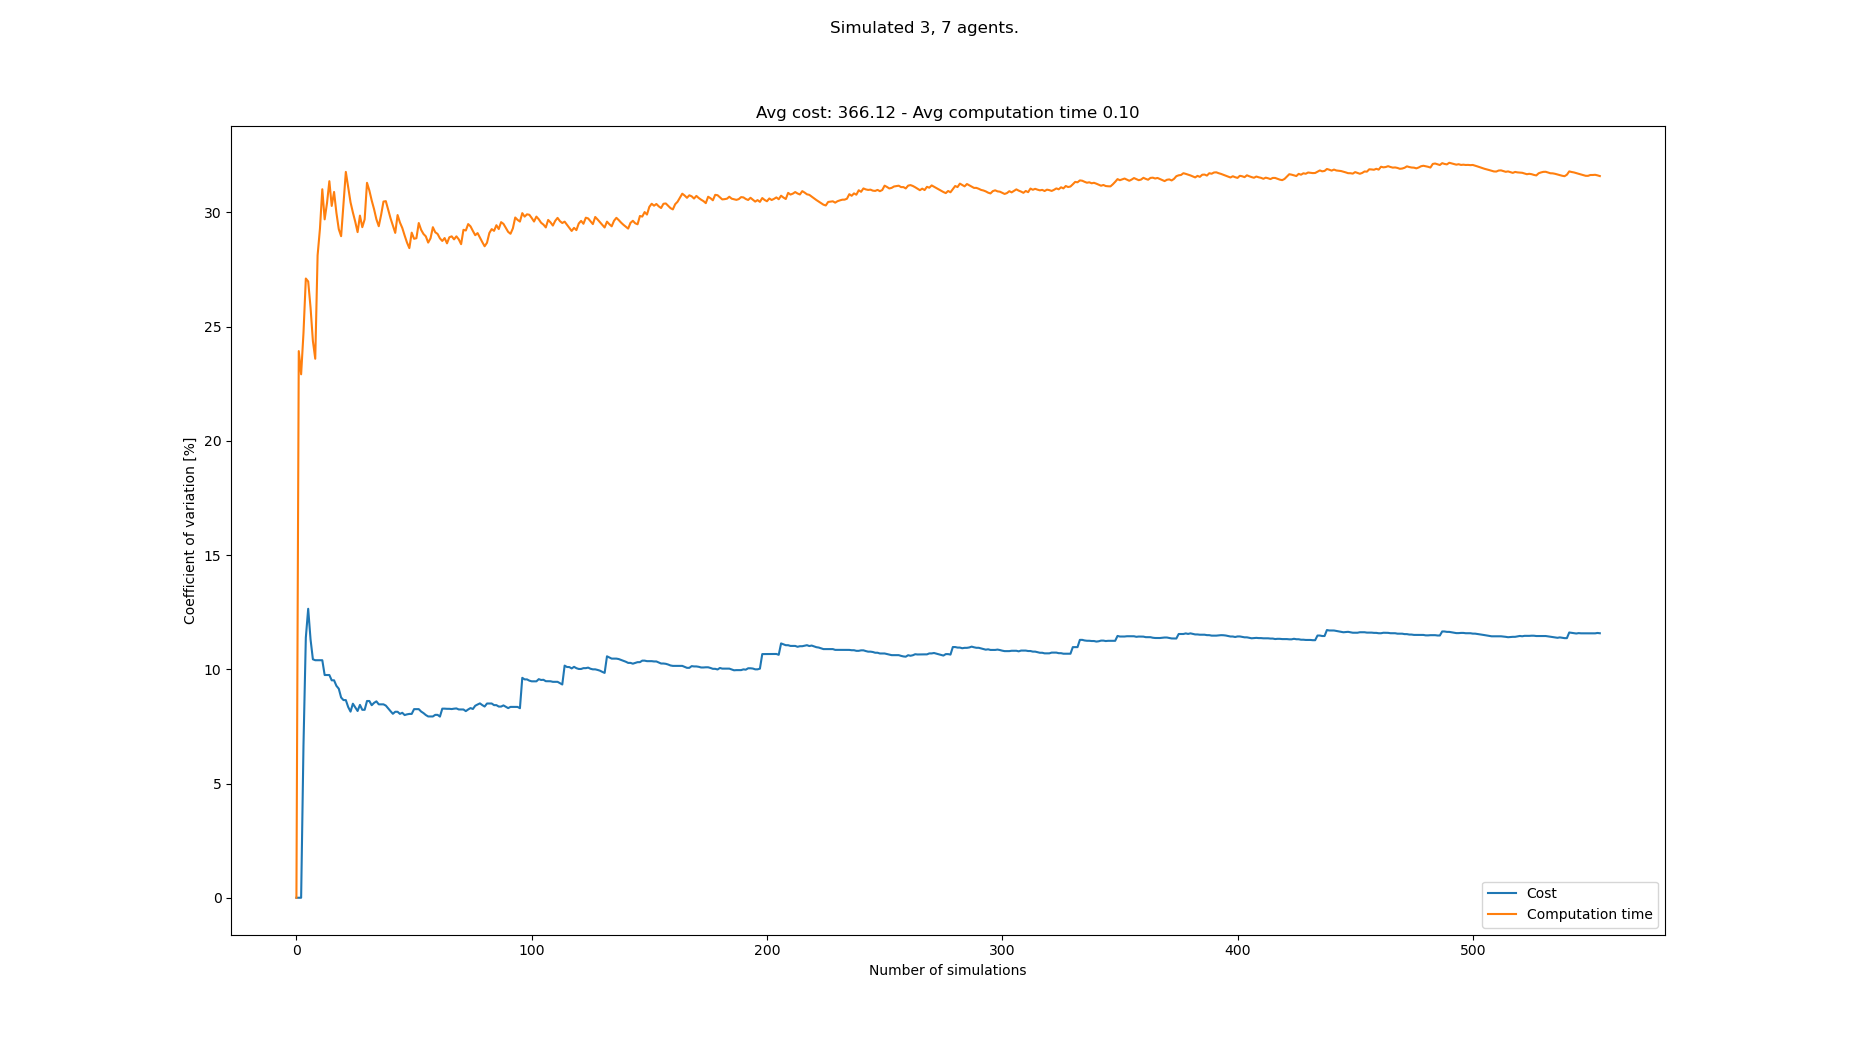

The data file committed next to this chart (first rows):
starts, goals, Cost, Cost_var, Cost_mean, Cost_std, Computation time, Computation time_var, Computation time_mean, Computation time_std
[(7, 0), (5, 0), (4, 0), (8, 21), (6, 21…, [(1, 21), (0, 21), (5, 21), (3, 0), (8, …, 280, 0.0, 280.0, 0.0, 0.09389, 0.0, 0.09389, 0.0
[(5, 0), (6, 0), (2, 0), (0, 21), (8, 21…, [(3, 21), (4, 21), (6, 21), (0, 0), (7, …, , 0.0, 280.0, 0.0, 0.05763, 23.93, 0.07576, 0.01813
[(2, 0), (5, 0), (4, 0), (8, 21), (5, 21…, [(2, 21), (4, 21), (0, 21), (7, 0), (5, …, , 0.0, 280.0, 0.0, 0.06145, 22.92, 0.07099, 0.01627
[(7, 0), (5, 0), (6, 0), (4, 21), (7, 21…, [(0, 21), (8, 21), (2, 21), (0, 0), (5, …, 320, 6.667, 300.0, 20.0, 0.102, 24.72, 0.07875, 0.01947
[(7, 0), (2, 0), (1, 0), (8, 21), (5, 21…, [(8, 21), (4, 21), (5, 21), (4, 0), (7, …, 370, 11.39, 323.3, 36.82, 0.1181, 27.11, 0.08663, 0.02348
[(8, 0), (1, 0), (6, 0), (1, 21), (3, 21…, [(8, 21), (4, 21), (1, 21), (2, 0), (6, …, 390, 12.65, 340.0, 43.01, 0.1206, 26.98, 0.09229, 0.0249
[(1, 0), (8, 0), (5, 0), (8, 21), (5, 21…, [(4, 21), (3, 21), (8, 21), (0, 0), (1, …, 340, 11.31, 340.0, 38.47, 0.1186, 25.84, 0.09605, 0.02482
[(7, 0), (0, 0), (5, 0), (3, 21), (5, 21…, [(6, 21), (0, 21), (5, 21), (2, 0), (1, …, 330, 10.44, 338.3, 35.32, 0.1138, 24.37, 0.09828, 0.02395
[(0, 0), (4, 0), (6, 0), (5, 21), (1, 21…, [(2, 21), (0, 21), (8, 21), (3, 0), (0, …, 380, 10.4, 344.3, 35.8, 0.1224, 23.6, 0.101, 0.02382
[(7, 0), (1, 0), (8, 0), (6, 21), (2, 21…, [(5, 21), (7, 21), (2, 21), (0, 0), (3, …, , 10.4, 344.3, 35.8, 0.05169, 28.12, 0.09603, 0.027
[(3, 0), (6, 0), (2, 0), (2, 21), (3, 21…, [(3, 21), (8, 21), (2, 21), (5, 0), (0, …, , 10.4, 344.3, 35.8, 0.06457, 29.29, 0.09317, 0.02729
[(8, 0), (5, 0), (1, 0), (6, 21), (3, 21…, [(2, 21), (0, 21), (7, 21), (5, 0), (7, …, , 10.4, 344.3, 35.8, 0.05709, 31.02, 0.09016, 0.02796
[(3, 0), (6, 0), (7, 0), (3, 21), (1, 21…, [(5, 21), (4, 21), (8, 21), (7, 0), (4, …, 340, 9.751, 343.8, 33.52, 0.09636, 29.7, 0.09064, 0.02692
[(3, 0), (1, 0), (0, 0), (8, 21), (5, 21…, [(2, 21), (1, 21), (6, 21), (7, 0), (4, …, , 9.751, 343.8, 33.52, 0.06226, 30.41, 0.08861, 0.02695
[(1, 0), (2, 0), (6, 0), (3, 21), (1, 21…, [(8, 21), (0, 21), (6, 21), (8, 0), (5, …, , 9.751, 343.8, 33.52, 0.05774, 31.37, 0.08655, 0.02715
[(3, 0), (1, 0), (6, 0), (6, 21), (4, 21…, [(5, 21), (6, 21), (4, 21), (7, 0), (6, …, 320, 9.519, 341.1, 32.47, 0.0973, 30.29, 0.08722, 0.02642
[(5, 0), (1, 0), (0, 0), (0, 21), (1, 21…, [(0, 21), (5, 21), (7, 21), (2, 0), (6, …, , 9.519, 341.1, 32.47, 0.05948, 30.9, 0.08559, 0.02645
[(6, 0), (2, 0), (5, 0), (4, 21), (7, 21…, [(6, 21), (3, 21), (2, 21), (7, 0), (2, …, 320, 9.277, 339.0, 31.45, 0.0992, 29.98, 0.08635, 0.02589
[(2, 0), (6, 0), (3, 0), (2, 21), (5, 21…, [(2, 21), (7, 21), (3, 21), (1, 0), (3, …, 370, 9.151, 341.8, 31.28, 0.1059, 29.27, 0.08738, 0.02558
[(0, 0), (5, 0), (7, 0), (1, 21), (2, 21…, [(2, 21), (5, 21), (1, 21), (8, 0), (7, …, 340, 8.767, 341.7, 29.95, 0.1166, 28.96, 0.08884, 0.02573
[(1, 0), (2, 0), (6, 0), (2, 21), (0, 21…, [(3, 21), (7, 21), (8, 21), (2, 0), (4, …, 370, 8.653, 343.8, 29.75, 0.1446, 30.36, 0.0915, 0.02778
[(6, 0), (7, 0), (5, 0), (1, 21), (7, 21…, [(5, 21), (0, 21), (1, 21), (5, 0), (2, …, , 8.653, 343.8, 29.75, 0.05012, 31.78, 0.08962, 0.02848
[(6, 0), (0, 0), (1, 0), (2, 21), (5, 21…, [(0, 21), (4, 21), (2, 21), (8, 0), (6, …, 340, 8.35, 343.6, 28.69, 0.1101, 31.11, 0.09051, 0.02816
[(0, 0), (2, 0), (5, 0), (2, 21), (6, 21…, [(3, 21), (0, 21), (7, 21), (4, 0), (2, …, 330, 8.148, 342.7, 27.92, 0.1069, 30.44, 0.09119, 0.02776
[(2, 0), (7, 0), (3, 0), (3, 21), (2, 21…, [(8, 21), (3, 21), (2, 21), (5, 0), (7, …, 390, 8.495, 345.6, 29.36, 0.1169, 30, 0.09222, 0.02767
[(3, 0), (0, 0), (1, 0), (5, 21), (0, 21…, [(5, 21), (6, 21), (7, 21), (3, 0), (1, …, 330, 8.332, 344.7, 28.72, 0.1184, 29.6, 0.09323, 0.02759
[(8, 0), (7, 0), (4, 0), (0, 21), (1, 21…, [(4, 21), (2, 21), (5, 21), (3, 0), (4, …, 330, 8.175, 343.9, 28.11, 0.1158, 29.14, 0.09406, 0.02741
[(3, 0), (1, 0), (2, 0), (6, 21), (8, 21…, [(7, 21), (5, 21), (2, 21), (7, 0), (4, …, 390, 8.443, 346.3, 29.24, 0.1471, 29.86, 0.09596, 0.02866
[(3, 0), (4, 0), (5, 0), (5, 21), (7, 21…, [(6, 21), (4, 21), (5, 21), (2, 0), (1, …, 350, 8.228, 346.5, 28.51, 0.1142, 29.36, 0.09658, 0.02835
[(2, 0), (7, 0), (0, 0), (4, 21), (1, 21…, [(6, 21), (3, 21), (7, 21), (7, 0), (5, …, , 8.228, 346.5, 28.51, 0.06668, 29.7, 0.09559, 0.02839
[(4, 0), (1, 0), (2, 0), (5, 21), (1, 21…, [(4, 21), (2, 21), (6, 21), (2, 0), (4, …, 400, 8.613, 349, 30.06, 0.1669, 31.3, 0.09789, 0.03064
[(6, 0), (3, 0), (8, 0), (7, 21), (0, 21…, [(4, 21), (7, 21), (3, 21), (1, 0), (8, …, , 8.613, 349, 30.06, 0.0876, 30.96, 0.09757, 0.03021
[(7, 0), (5, 0), (8, 0), (0, 21), (3, 21…, [(1, 21), (7, 21), (6, 21), (8, 0), (1, …, 360, 8.428, 349.5, 29.46, 0.1195, 30.52, 0.09823, 0.02998
[(0, 0), (3, 0), (8, 0), (8, 21), (6, 21…, [(6, 21), (0, 21), (7, 21), (8, 0), (2, …, 390, 8.532, 351.3, 29.97, 0.1227, 30.14, 0.09895, 0.02983
[(8, 0), (7, 0), (6, 0), (2, 21), (6, 21…, [(6, 21), (4, 21), (0, 21), (1, 0), (0, …, 390, 8.598, 352.9, 30.34, 0.1155, 29.7, 0.09942, 0.02953
[(8, 0), (0, 0), (5, 0), (8, 21), (3, 21…, [(1, 21), (2, 21), (8, 21), (7, 0), (3, …, 340, 8.467, 352.4, 29.84, 0.1263, 29.4, 0.1002, 0.02945
[(5, 0), (0, 0), (3, 0), (7, 21), (2, 21…, [(2, 21), (4, 21), (3, 21), (6, 0), (2, …, , 8.467, 352.4, 29.84, 0.06353, 29.89, 0.09918, 0.02965
[(0, 0), (2, 0), (6, 0), (7, 21), (8, 21…, [(5, 21), (0, 21), (6, 21), (0, 0), (6, …, , 8.467, 352.4, 29.84, 0.0602, 30.48, 0.09816, 0.02991
[(0, 0), (1, 0), (7, 0), (0, 21), (5, 21…, [(5, 21), (2, 21), (4, 21), (8, 0), (0, …, 380, 8.413, 353.5, 29.74, 0.14, 30.5, 0.09923, 0.03026
[(7, 0), (4, 0), (5, 0), (8, 21), (5, 21…, [(8, 21), (7, 21), (1, 21), (6, 0), (3, …, 370, 8.288, 354.1, 29.35, 0.1188, 30.12, 0.09972, 0.03004
[(3, 0), (5, 0), (1, 0), (8, 21), (6, 21…, [(3, 21), (7, 21), (2, 21), (4, 0), (7, …, 370, 8.168, 354.6, 28.97, 0.1173, 29.75, 0.1001, 0.02979
[(0, 0), (5, 0), (7, 0), (6, 21), (2, 21…, [(3, 21), (8, 21), (4, 21), (5, 0), (3, …, 370, 8.053, 355.2, 28.6, 0.1226, 29.43, 0.1007, 0.02963
[(6, 0), (8, 0), (5, 0), (5, 21), (4, 21…, [(8, 21), (6, 21), (5, 21), (1, 0), (5, …, 320, 8.142, 354.0, 28.82, 0.09835, 29.11, 0.1006, 0.02929
[(5, 0), (2, 0), (8, 0), (4, 21), (0, 21…, [(7, 21), (0, 21), (5, 21), (7, 0), (1, …, , 8.142, 354.0, 28.82, 0.05443, 29.89, 0.09958, 0.02976
[(3, 0), (2, 0), (1, 0), (7, 21), (2, 21…, [(4, 21), (6, 21), (5, 21), (2, 0), (8, …, 340, 8.05, 353.5, 28.46, 0.1184, 29.56, 0.1, 0.02956
[(1, 0), (7, 0), (3, 0), (8, 21), (7, 21…, [(3, 21), (0, 21), (8, 21), (5, 0), (3, …, 390, 8.098, 354.7, 28.72, 0.1264, 29.32, 0.1006, 0.02949
[(6, 0), (5, 0), (0, 0), (7, 21), (4, 21…, [(4, 21), (0, 21), (2, 21), (4, 0), (8, …, 370, 7.998, 355.2, 28.4, 0.104, 28.99, 0.1006, 0.02918
[(7, 0), (2, 0), (3, 0), (7, 21), (3, 21…, [(3, 21), (2, 21), (4, 21), (2, 0), (4, …, 390, 8.029, 356.2, 28.6, 0.1167, 28.68, 0.101, 0.02896
[(7, 0), (3, 0), (1, 0), (4, 21), (1, 21…, [(4, 21), (8, 21), (0, 21), (4, 0), (1, …, 390, 8.048, 357.1, 28.74, 0.1241, 28.44, 0.1015, 0.02885
[(3, 0), (0, 0), (2, 0), (0, 21), (7, 21…, [(2, 21), (4, 21), (0, 21), (2, 0), (7, …, , 8.048, 357.1, 28.74, 0.05566, 29.12, 0.1005, 0.02927
[(4, 0), (7, 0), (8, 0), (5, 21), (4, 21…, [(5, 21), (8, 21), (4, 21), (4, 0), (6, …, 310, 8.257, 355.8, 29.38, 0.09769, 28.85, 0.1005, 0.02899
[(5, 0), (8, 0), (7, 0), (7, 21), (4, 21…, [(1, 21), (3, 21), (2, 21), (8, 0), (2, …, , 8.257, 355.8, 29.38, 0.0773, 28.87, 0.1, 0.02888
[(8, 0), (6, 0), (2, 0), (3, 21), (8, 21…, [(3, 21), (1, 21), (6, 21), (2, 0), (7, …, , 8.257, 355.8, 29.38, 0.05385, 29.54, 0.09916, 0.02929
[(6, 0), (2, 0), (1, 0), (5, 21), (8, 21…, [(2, 21), (8, 21), (1, 21), (4, 0), (6, …, 350, 8.152, 355.7, 29, 0.1096, 29.24, 0.09935, 0.02905
[(2, 0), (7, 0), (1, 0), (3, 21), (8, 21…, [(6, 21), (8, 21), (7, 21), (1, 0), (0, …, 340, 8.085, 355.3, 28.72, 0.08925, 29.06, 0.09917, 0.02882
[(3, 0), (2, 0), (5, 0), (5, 21), (8, 21…, [(5, 21), (0, 21), (3, 21), (6, 0), (4, …, 370, 7.999, 355.6, 28.45, 0.1316, 28.95, 0.09975, 0.02888
[(0, 0), (5, 0), (8, 0), (3, 21), (8, 21…, [(6, 21), (7, 21), (4, 21), (4, 0), (0, …, 340, 7.937, 355.2, 28.19, 0.1121, 28.68, 0.09997, 0.02867
[(3, 0), (1, 0), (8, 0), (2, 21), (1, 21…, [(1, 21), (0, 21), (3, 21), (4, 0), (7, …, , 7.937, 355.2, 28.19, 0.06913, 28.87, 0.09943, 0.02871
[(5, 0), (8, 0), (7, 0), (6, 21), (2, 21…, [(8, 21), (1, 21), (3, 21), (1, 0), (0, …, , 7.937, 355.2, 28.19, 0.0572, 29.35, 0.09872, 0.02898
[(0, 0), (8, 0), (7, 0), (7, 21), (4, 21…, [(7, 21), (6, 21), (2, 21), (1, 0), (7, …, 320, 8.007, 354.4, 28.37, 0.09458, 29.13, 0.09865, 0.02874
... 483 more rows
